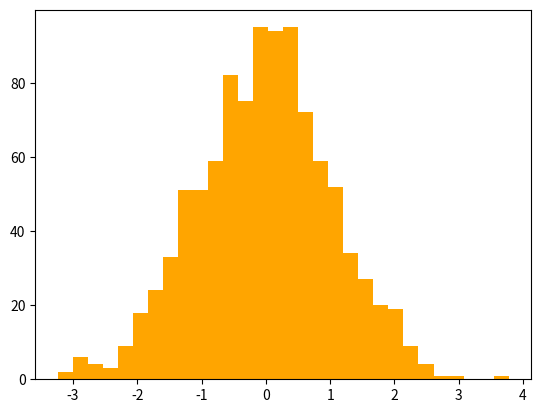

Here is the Python script that generated this plot:
# 8) Histogram in Matplotlib plt.hist()
# A Histogram is a graph used to show the distribution (frequency) of numerical data.

# Unlike a bar chart, a histogram groups continuous numerical values into intervals
#(called bins) and shows how many values fall into each interval.

# Basic Example:
'''
import matplotlib.pyplot as plt
import numpy as np

marks = np.array([45, 50, 52,55,60, 62, 65, 68, 70, 72, 75, 80, 82, 85, 90])
plt.title("Histogram")
plt.hist(marks)
plt.savefig("histogram.png")
plt.show()
'''

# Parameters In Histogram:
# x:Numerical data, bins:Number of intervals, color:Bar color, edgecolor:Border color,linewidth:Border thickness
# alpha:Transparency, density:Show probability density, histtype:Histogram style, label:Legend
# Example without bin
'''
import matplotlib.pyplot as plt
import numpy as np

marks = np.array([45,50,52,55,60,62,65,68,70,72,75,80,82,85,90])

plt.title("Histogram")
plt.hist(marks,
         color = "red",
         edgecolor="black",
         linewidth=3,
         alpha=0.8,
         density =True)
plt.savefig("without_bin.png")
plt.show()
'''
# Example with bin
'''
import matplotlib.pyplot as plt
import numpy as np

marks = np.array([45,50,52,55,60,62,65,68,70,72,75,80,82,85,90])

plt.title("Histogram")
plt.hist(marks,bins=5,
         color = "red",
         edgecolor="black",
         linewidth=3,
         alpha=0.8,
         density =True)
plt.savefig("with_bin.png")
plt.show()
'''

# Example Histtype: Change the style Of Histogram
# they are 4 types
# Syntax = histtype="bar"(bydefault)/"barstacked"/"step"/"stepfilled"
'''
import matplotlib.pyplot as plt

fig, ax = plt.subplots(2,2)

ax[0,0].hist([[45,50,52,55,60,62,65,68,70,72,75,80,82,85,90]],
                 bins=5,
                 color = "red",
                 edgecolor="black",
                 linewidth=3,
                 alpha=0.8,
                 density =True,
                 histtype="step")
ax[0,0].set_title("Step")

ax[0,1].hist([[45,50,52,55,60,62,65,68,70,72,75,80,82,85,90]],
                 bins=5,
                 color = "red",
                 edgecolor="black",
                 linewidth=3,
                 alpha=0.8,
                 density =True,
                 histtype="bar")
ax[0,1].set_title("Bar")

ax[1,0].hist([[45,50,52,55,60,62,65,68,70,72,75,80,82,85,90]],
                 bins=5,
                 color = "red",
                 edgecolor="black",
                 linewidth=3,
                 alpha=0.8,
                 density =True,
                 histtype="barstacked")
ax[1,0].set_title("Barstacked")

ax[1,1].hist([[45,50,52,55,60,62,65,68,70,72,75,80,82,85,90]],
                 bins=5,
                 color = "red",
                 edgecolor="black",
                 linewidth=3,
                 alpha=0.8,
                 density =True,
                 histtype="stepfilled")
ax[1,1].set_title("stepfilled")

plt.savefig("histtype.png")
plt.show()
'''
# Complete Example
'''
import matplotlib.pyplot as plt

marks = [45,50,52,55,60,62,65,68,70,72,75,80,82,85,90]

plt.figure(figsize=(8,5))

plt.hist(
    marks,
    bins=5,
    color="skyblue",
    edgecolor="black",
    linewidth=2,
    alpha=0.8,
    label="Student Marks"
)

plt.title("Distribution of Student Marks")
plt.xlabel("Marks")
plt.ylabel("Number of Students")

plt.grid(axis="y")

plt.legend()
plt.savefig("histogram_example.png")

plt.show()
'''

# Histogram with Random Data

import matplotlib.pyplot as plt
import numpy as np

data = np.random.randn(1000)

plt.hist(data,
         bins=30,
         color="orange")
plt.savefig("random_data.png")
plt.show()


# Multiple Histograms(Without Using Subplots)
'''
import matplotlib.pyplot as plt
import numpy as np

math = np.random.normal(70, 10, 200)
science = np.random.normal(65, 8, 200)
history = np.random.normal(80, 6, 200)

plt.hist(math, bins=15, alpha=0.6, label="Math")
plt.hist(science, bins=15, alpha=0.6, label="Science")
plt.hist(history, bins=15, alpha=0.6, label="History")

plt.legend()
plt.savefig("Multiple_histogram.png")
plt.show()
'''
